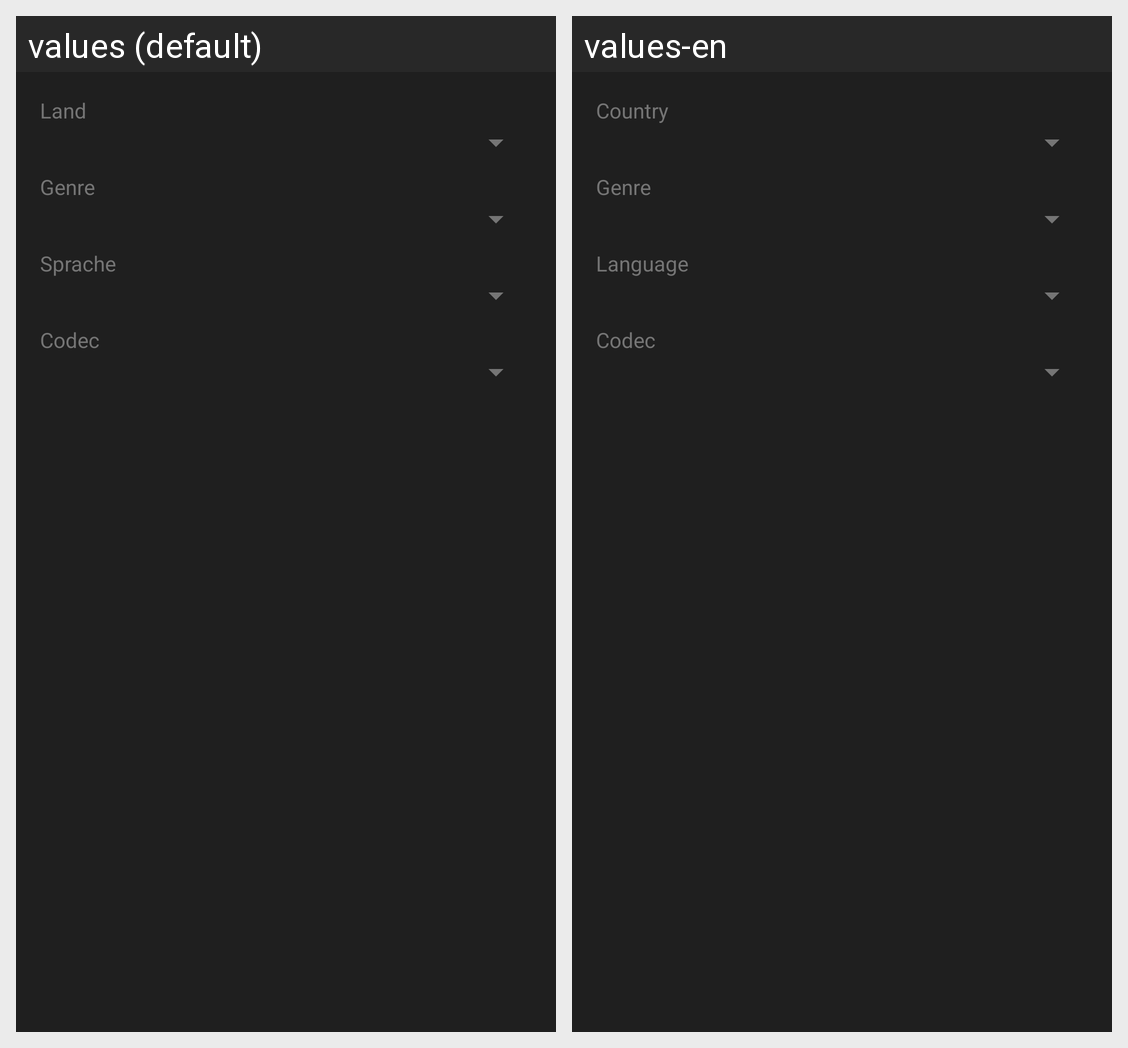

Translations of the strings shown on this Android screen, per locale in the grid:
Android screen res/layout/dialog_filters.xml rendered under 2 locales, left to right: values (default), values-en. Device: Nexus 5 (rendered at 1080×1920; each locale shown at half size, 540×960, under a caption strip naming it); theme Theme.StreamPlay.
Strings drawn on this screen, with the default value and each locale's value (text and hints the layout hard-codes, and strings that could not be matched under every locale, appear in the picture but are not listed):

filter_country
  values: Land
  values-en: Country

filter_genre
  values: Genre
  values-en: Genre

filter_language
  values: Sprache
  values-en: Language

filter_codec
  values: Codec
  values-en: Codec
